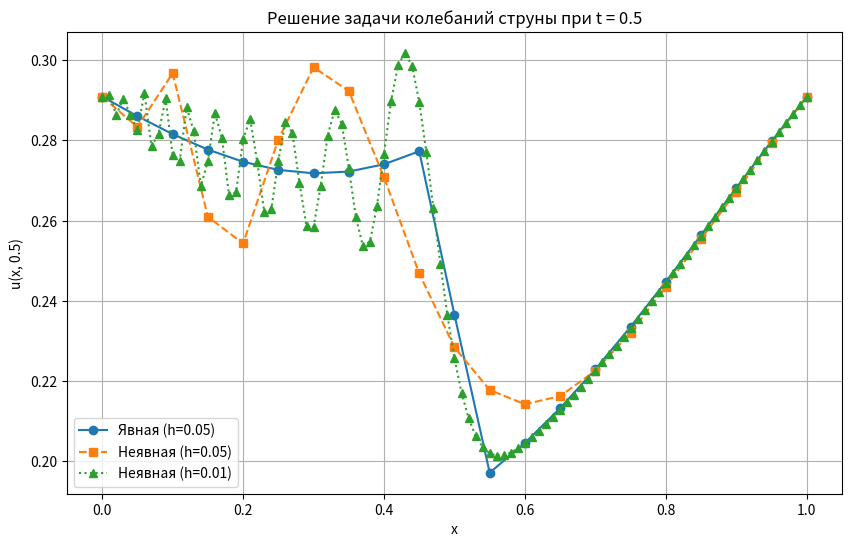

The matplotlib source for this figure:
import numpy as np
import matplotlib.pyplot as plt

# Параметры задачи
L = 1.0
T = 0.5
h = 0.05
N = int(L / h)
x = np.linspace(0, L, N + 1)

def f(x, t):
    return -0.9 * np.cos(3 * t) + 0.4 * np.sin(2 * x)

def u0(x):
    return 0.1 * np.sin(2 * x) + 0.2

def u_left(t):
    # В условии du(0,t)/dx = 0.2, но по смыслу задачи u(0,t) = 0.1*sin(2)+0.2
    return 0.1 * np.sin(2) + 0.2

def u_right(t):
    return 0.1 * np.sin(2) + 0.2

# Явная схема
def explicit():
    tau = h # Условие устойчивости tau <= h(шаг по вр)
    M = int(T / tau) + 1  # Колич врем шагов
    tau = T / (M - 1) 
    
    y = np.zeros((M, N + 1))
    y[0, :] = u0(x)
    
    # Граничные условия
    y[:, 0] = u_left(0)
    y[:, N] = u_right(0)
    
    gamma = tau**2 / h**2
    
    # Первый слой (t = tau)
    for i in range(1, N):
        y[1, i] = y[0, i] + 0.5 * gamma * (y[0, i+1] - 2*y[0, i] + y[0, i-1]) + 0.5 * tau**2 * f(x[i], 0)
        
    # Остальные слои
    for j in range(1, M - 1):
        for i in range(1, N):
            y[j+1, i] = 2*y[j, i] - y[j-1, i] + gamma * (y[j, i+1] - 2*y[j, i] + y[j, i-1]) + tau**2 * f(x[i], j*tau)
            
    return y[-1, :]

# Неявная схема (sigma = 1/2)
def implicit(h_val):
    tau = h_val
    N_loc = int(L / h_val) # Количество шагов по x
    x_loc = np.linspace(0, L, N_loc + 1) # Сетка по x
    M = int(T / tau) + 1
    tau = T / (M - 1)
    
    y = np.zeros((M, N_loc + 1))
    y[0, :] = u0(x_loc)
    y[:, 0] = u_left(0)
    y[:, N_loc] = u_right(0)
    
    gamma = tau**2 / h_val**2
    half_gamma = gamma / 2
    
    # Матрица A для решения системы ур
    A = np.zeros((N_loc - 1, N_loc - 1))
    for i in range(N_loc - 1):
        A[i, i] = 1 + gamma
        if i > 0: A[i, i-1] = -half_gamma
        if i < N_loc - 2: A[i, i+1] = -half_gamma
        
    # Первый слой
    B = np.zeros(N_loc - 1)
    for i in range(1, N_loc):
        B[i-1] = y[0, i] + half_gamma * (y[0, i+1] - 2*y[0, i] + y[0, i-1]) + 0.5 * tau**2 * f(x_loc[i], 0)
    # Учитываем граничные условия
    B[0] += half_gamma * u_left(0)
    B[-1] += half_gamma * u_right(0)
    
    y[1, 1:N_loc] = np.linalg.solve(A, B)
    
    # Остальные слои
    for j in range(1, M - 1):
        B = np.zeros(N_loc - 1)
        for i in range(1, N_loc):
            B[i-1] = 2*y[j, i] - y[j-1, i] + half_gamma * (y[j-1, i+1] - 2*y[j-1, i] + y[j-1, i-1]) + tau**2 * f(x_loc[i], j*tau)
            
        B[0] += half_gamma * u_left(j*tau)
        B[-1] += half_gamma * u_right(j*tau)
        
        y[j+1, 1:N_loc] = np.linalg.solve(A, B)
        
    return x_loc, y[-1, :]

# Запуск и графики
u_exp = explicit()

x_imp05, u_imp05 = implicit(0.05)
x_imp01, u_imp01 = implicit(0.01)

print("РЕЗУЛЬТАТЫ РАСЧЕТА ДЛЯ T = 0.5")

# Выведем значения в конкретных точках
points = [0.2, 0.4, 0.6, 0.8]
print(f"{'x':>5} | {'Явная (h=0.05)':>15} | {'Неявная (h=0.05)':>17} | {'Неявная (h=0.01)':>17}")
print("-" * 65)

for p in points:
    # Ищем индексы, ближайшие к нашим точкам
    idx_exp = np.argmin(np.abs(x - p))
    idx_imp05 = np.argmin(np.abs(x_imp05 - p))
    idx_imp01 = np.argmin(np.abs(x_imp01 - p))
    
    val_exp = u_exp[idx_exp]
    val_imp05 = u_imp05[idx_imp05]
    val_imp01 = u_imp01[idx_imp01]
    
    print(f"{p:5.1f} | {val_exp:15.6f} | {val_imp05:17.6f} | {val_imp01:17.6f}")

print("="*60)

# Посчитаем максимальное расхождение между явной и неявной схемами (при h=0.05)
# Для этого интерполируем решение неявной схемы на сетку явной
u_imp05_interp = np.interp(x, x_imp05, u_imp05)
max_diff = np.max(np.abs(u_exp - u_imp05_interp))
print(f"Максимальное расхождение между явной и неявной (h=0.05): {max_diff:.6f}")

# Посчитаем максимальное расхождение между неявными схемами с разным шагом
u_imp01_interp = np.interp(x_imp05, x_imp01, u_imp01)
max_diff_h = np.max(np.abs(u_imp05 - u_imp01_interp))
print(f"Максимальное расхождение между неявными (h=0.05 и h=0.01): {max_diff_h:.6f}")

plt.figure(figsize=(10, 6))
plt.plot(x, u_exp, 'o-', label='Явная (h=0.05)')
plt.plot(x_imp05, u_imp05, 's--', label='Неявная (h=0.05)')
plt.plot(x_imp01, u_imp01, '^:', label='Неявная (h=0.01)')
plt.title('Решение задачи колебаний струны при t = 0.5')
plt.xlabel('x')
plt.ylabel('u(x, 0.5)')
plt.legend()
plt.grid(True)
plt.show()
